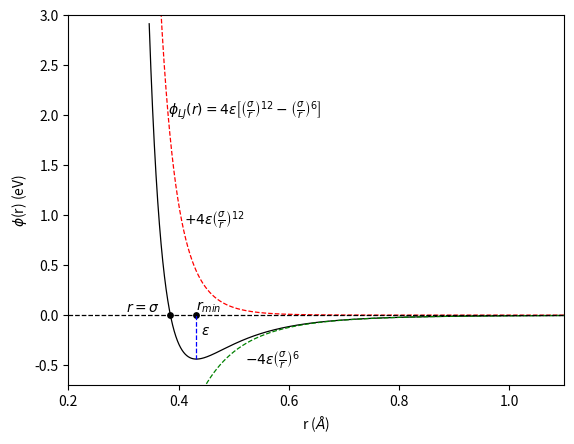

Python code for this plot:
# Lennard-Jones Potential
# Created by Alex O'Hare, 28/04/2024

# Import the required libraries
import matplotlib.pyplot as plt
import numpy as np
import random as r

# Define the Lennard-Jones potential equation
def LJ(r, epsilon, sigma):
	return (4 * epsilon) * (((sigma / r) ** 12) - ((sigma / r) ** 6))

def rep(r, epsilon, sigma):
	return (4 * epsilon) * ((sigma / r) ** 12)

def att(r, epsilon, sigma):
	return - (4 * epsilon) * ((sigma / r) ** 6)
	
epsilon = 0.4396
sigma = 0.3851

# Evaluate the LJ potential for a range of distances 0 - 4
distances = np.linspace(0.9 * sigma, 3 * sigma, 1000000)
phi = [LJ(dis, epsilon, sigma) for dis in distances]

# Plot the LJ potential 
plt.plot(distances, phi, color = "black", linewidth = 0.9)
plt.xlabel("r ($\AA$)")
plt.ylabel("$\phi$(r) (eV)")
plt.text(0.38, 2, r"$\phi_{LJ}(r) = 4\varepsilon \left[\left(\frac{\sigma}{r}\right)^{12} - \left(\frac{\sigma}{r}\right)^6\right]$")

# Plot the details
## r_min
plt.scatter(distances[phi.index(min(phi))], 0, color = "black", s = 15	)
plt.text(distances[phi.index(min(phi))], 0, "$r_{min}$", 
		va = "bottom", color = "black")

## r = sigma
zero_crossing = np.interp(0, np.flip(phi), np.flip(distances))
plt.scatter(zero_crossing, 0, color = "black", s = 15)
plt.text(zero_crossing-0.08, 0, "$r = \sigma$", va = "bottom", 
		color = "black")
		
## epsilon
plt.plot([distances[phi.index(min(phi))], distances[phi.index(min(phi))]], 
		[0, min(phi)], linestyle = "--", color = "blue", linewidth = 0.9)
plt.text(0.44, -0.2, r"$\varepsilon$")

## repulsion
A = [rep(dis, epsilon, sigma) for dis in distances]
plt.plot(distances, A, color = "red", linewidth = 0.9, linestyle = "--")
plt.text(0.41, 0.9, r"$+4\varepsilon\left(\frac{\sigma}{r}\right)^{12}$")
## attraction
B = [att(dis, epsilon, sigma) for dis in distances]
plt.plot(distances, B, color = "green", linewidth = 0.9, linestyle = "--")
plt.text(0.52, -0.5, r"$-4\varepsilon\left(\frac{\sigma}{r}\right)^6$")
## x axis
plt.axhline(0, color = "black", linewidth = 0.9, linestyle = "--")

## plot settings
plt.ylim(-0.7, 3.0)
plt.xlim(0.2, 1.1)
plt.savefig("carbon-carbon_LJ.png")

